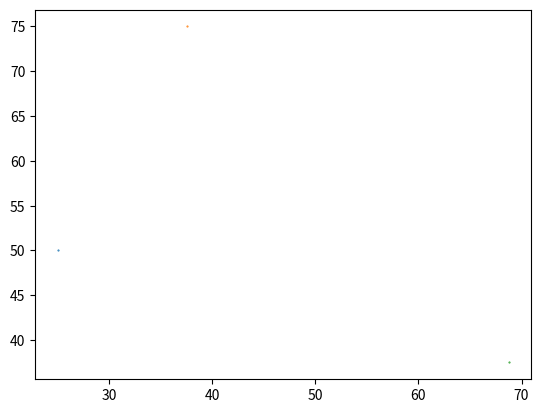

This figure's Python source:
import matplotlib.pyplot as plt
import random

DEF_N = 100
DEF_M = 5000

def main(n, m):
	targets = ((0, 0), (n/2, n), (n, 0))
	count = len(targets)
	plt.figure()
	last = (targets[0])
	for i in range(count):
		t = targets[random.randrange(count)]
		x = (last[0] + t[0]) / 2.0
		y = (last[1] + t[1]) / 2.0
		plt.plot(x, y, marker='.', markersize=1)
		last = (x, y)
	plt.show()

if __name__ == '__main__':
	main(DEF_N, DEF_M)